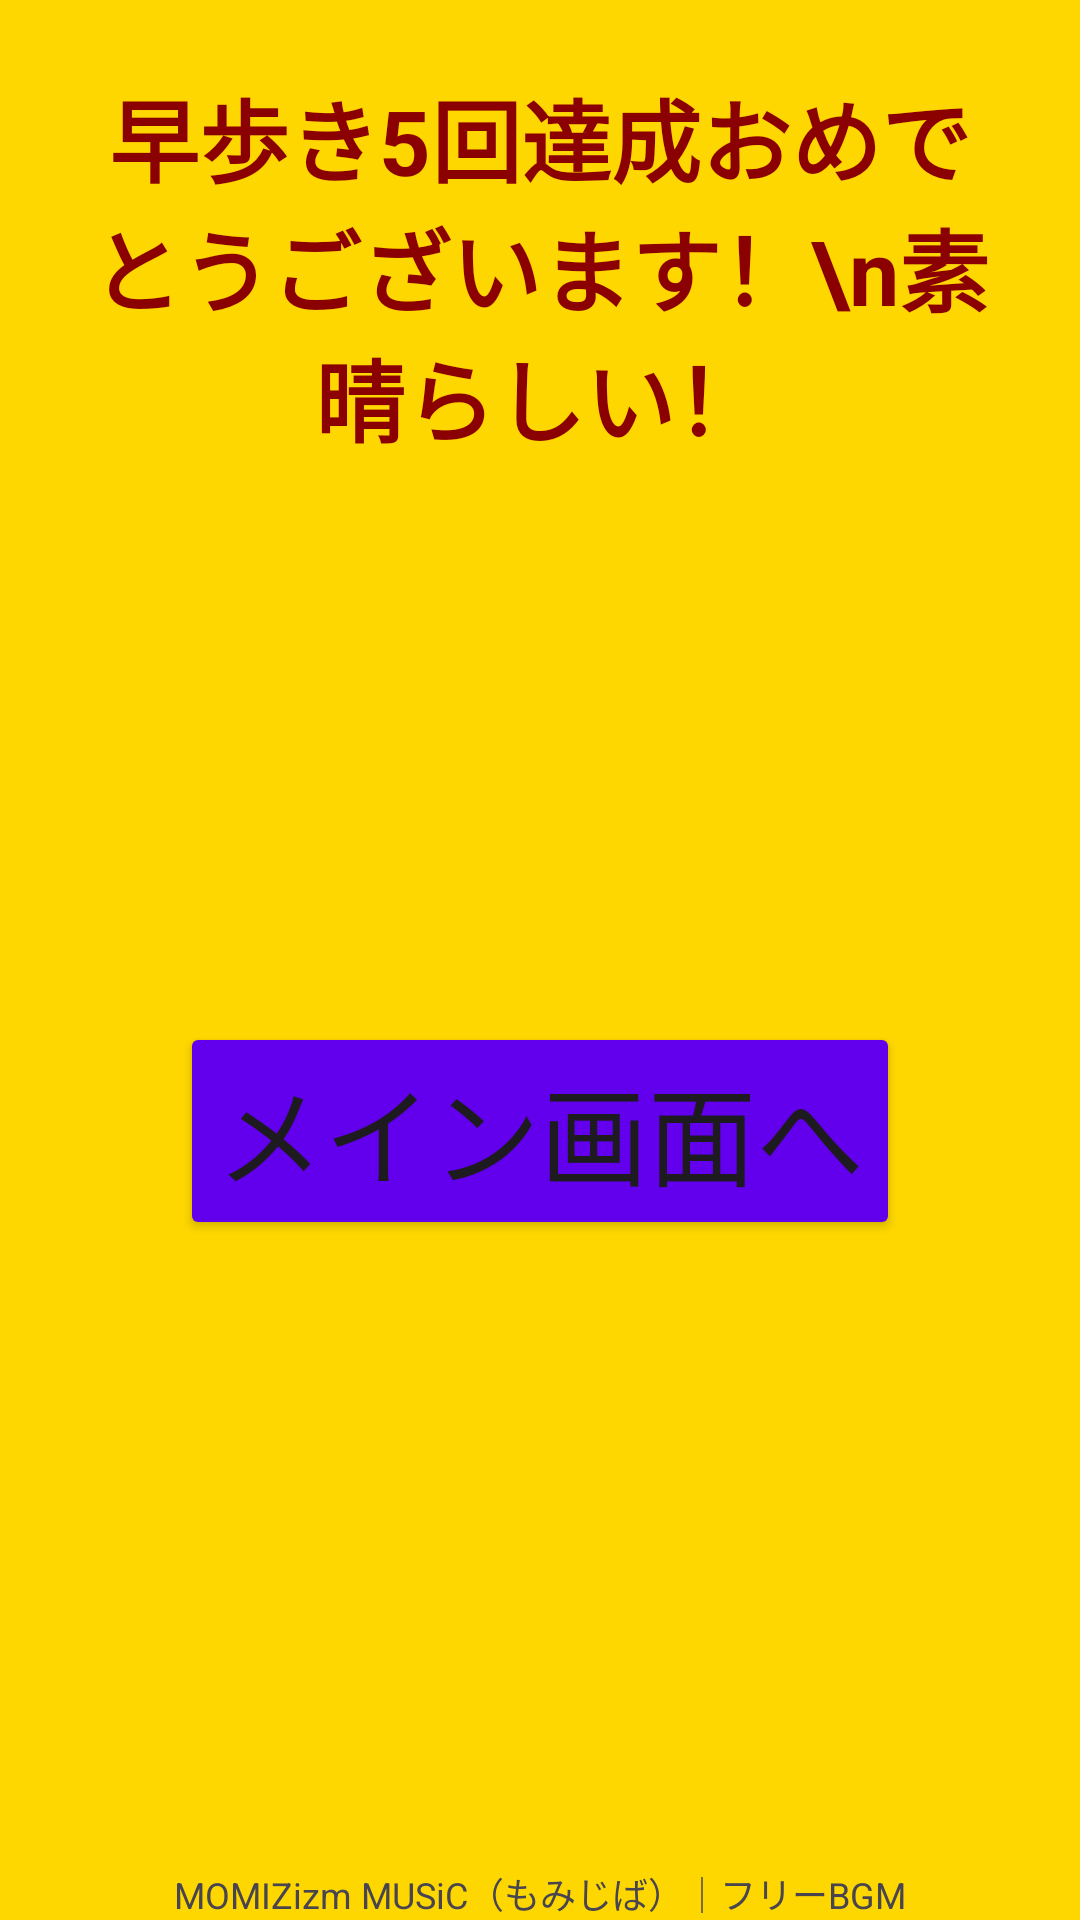

Android layout source for this screen:
<!-- AndroidManifest.xml: application theme Theme.Briskwalk -->
<!-- res/layout/activity_congratulations.xml -->
<?xml version="1.0" encoding="utf-8"?>
<androidx.constraintlayout.widget.ConstraintLayout xmlns:android="http://schemas.android.com/apk/res/android"
    xmlns:app="http://schemas.android.com/apk/res-auto"
    xmlns:tools="http://schemas.android.com/tools"
    android:layout_width="match_parent"
    android:layout_height="match_parent"
    android:background="#FFD700"  tools:context=".CongratulationsActivity">

    <TextView
    android:id="@+id/tvCongratulations"
    android:layout_width="0dp"
    android:layout_height="wrap_content"
    android:gravity="center"
    android:text="早歩き5回達成おめでとうございます！\n素晴らしい！"
    android:textColor="#8B0000"
    android:textSize="30sp"
    android:textStyle="bold"
    app:layout_constraintEnd_toEndOf="parent"
    app:layout_constraintStart_toStartOf="parent"
    app:layout_constraintTop_toTopOf="parent"
    app:layout_constraintVertical_chainStyle="packed"
    android:padding="24dp"
    app:layout_constraintVertical_bias="0.4" />

    <Button
        android:id="@+id/btnContinue"
        android:layout_width="wrap_content"
        android:layout_height="wrap_content"
        android:text="メイン画面へ"
        android:textSize="36sp"
        android:layout_marginBottom="64dp"
        android:backgroundTint="#FF6200EE"
        app:layout_constraintBottom_toBottomOf="parent"
        app:layout_constraintEnd_toEndOf="parent"
        app:layout_constraintStart_toStartOf="parent"
        app:layout_constraintTop_toBottomOf="@+id/tvCongratulations" />

    <ImageView
        android:id="@+id/ivConfetti"
        android:layout_width="match_parent"
        android:layout_height="match_parent"
        android:scaleType="fitXY"
        android:src="@drawable/confetti"
        android:alpha="0.0"  />

    <TextView
        android:id="@+id/cc"
        android:layout_width="wrap_content"
        android:layout_height="wrap_content"
        android:layout_marginTop="6dp"
        android:layout_weight="1"
        android:textAlignment="center"
        android:textSize="12sp"
        android:text="MOMIZizm MUSiC（もみじば）｜フリーBGM"
        app:layout_constraintBottom_toBottomOf="parent"
        app:layout_constraintEnd_toEndOf="parent"
        app:layout_constraintStart_toStartOf="parent"/>
</androidx.constraintlayout.widget.ConstraintLayout>
<!-- resources referenced by this layout -->
<resources>
  <style name="Theme.Briskwalk" parent="Base.Theme.Briskwalk" />
  <style name="Base.Theme.Briskwalk" parent="Theme.Material3.DayNight.NoActionBar">
          
          <item name="windowActionBar">false</item>
          <item name="windowNoTitle">true</item>
  
          
          
          <item name="colorPrimary">@color/purple_500</item>
          
          <item name="colorOnPrimary">@android:color/white</item>
          
          <item name="colorSurface">@color/black</item>
          
          <item name="colorOnSurface">@android:color/black</item>
  
          
          <item name="android:statusBarColor">@color/purple_700</item>
          <item name="android:windowLightStatusBar">false</item>
      </style>
  <color name="purple_500">#FF6200EE</color>
  <color name="black">#FF000000</color>
  <color name="purple_700">#FF3700B3</color>
</resources>
